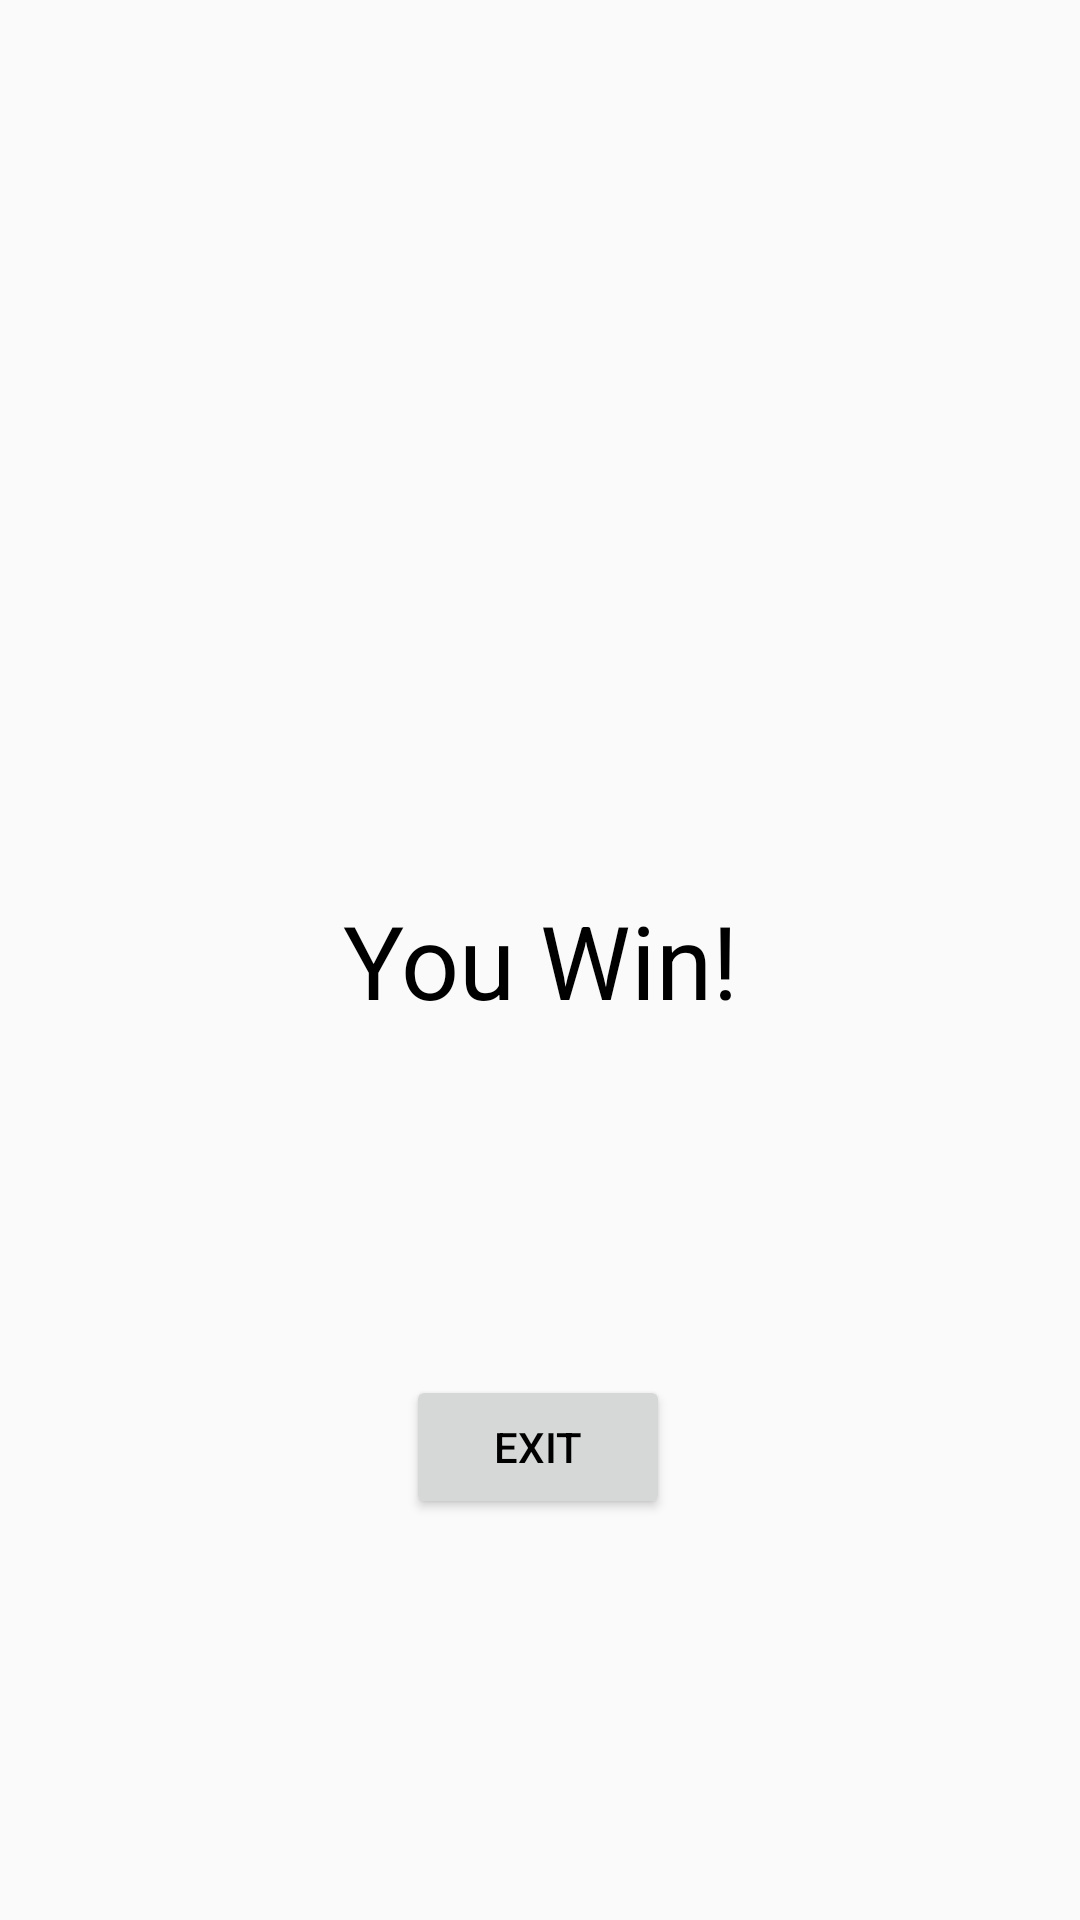

Reconstruct the res/layout file that produces this screen, plus the resources it refers to.
<!-- AndroidManifest.xml: application theme Theme.NFTPioneers -->
<!-- res/layout/activity_main9.xml -->
<?xml version="1.0" encoding="utf-8"?>
<androidx.constraintlayout.widget.ConstraintLayout xmlns:android="http://schemas.android.com/apk/res/android"
    xmlns:app="http://schemas.android.com/apk/res-auto"
    xmlns:tools="http://schemas.android.com/tools"
    android:layout_width="match_parent"
    android:layout_height="match_parent"
    tools:context=".MainActivity9">

    <TextView
        android:id="@+id/textView8"
        android:layout_width="wrap_content"
        android:layout_height="wrap_content"
        android:text="You Win!"
        android:textSize="34sp"
        app:layout_constraintBottom_toBottomOf="parent"
        app:layout_constraintEnd_toEndOf="parent"
        app:layout_constraintStart_toStartOf="parent"
        app:layout_constraintTop_toTopOf="parent" />

    <Button
        android:id="@+id/button3"
        android:layout_width="wrap_content"
        android:layout_height="wrap_content"
        android:text="Exit"
        app:layout_constraintBottom_toBottomOf="parent"
        app:layout_constraintEnd_toEndOf="parent"
        app:layout_constraintHorizontal_bias="0.498"
        app:layout_constraintStart_toStartOf="parent"
        app:layout_constraintTop_toTopOf="parent"
        app:layout_constraintVertical_bias="0.774" />
</androidx.constraintlayout.widget.ConstraintLayout>
<!-- resources referenced by this layout -->
<resources>
  <style name="Theme.NFTPioneers" parent="Theme.AppCompat.Light.NoActionBar">
          
          <item name="colorPrimary">@color/purple_500</item>
          <item name="android:textColor">#000000</item>
          <item name="colorPrimaryVariant">@color/purple_700</item>
          <item name="colorOnPrimary">@color/white</item>
          
          <item name="colorSecondary">@color/teal_200</item>
          <item name="colorSecondaryVariant">@color/teal_700</item>
          <item name="colorOnSecondary">@color/black</item>
          
          <item name="android:statusBarColor" tools:targetApi="l">?attr/colorPrimaryVariant</item>
          
      </style>
  <!-- not gathered from this repository: default colours our renderer supplied (Android Studio template values) -->
  <color name="purple_500">#FF6200EE</color>
  <color name="purple_700">#FF3700B3</color>
  <color name="teal_200">#FF03DAC5</color>
  <color name="teal_700">#FF018786</color>
  <color name="black">#FF000000</color>
  <color name="white">#FFFFFFFF</color>
</resources>
